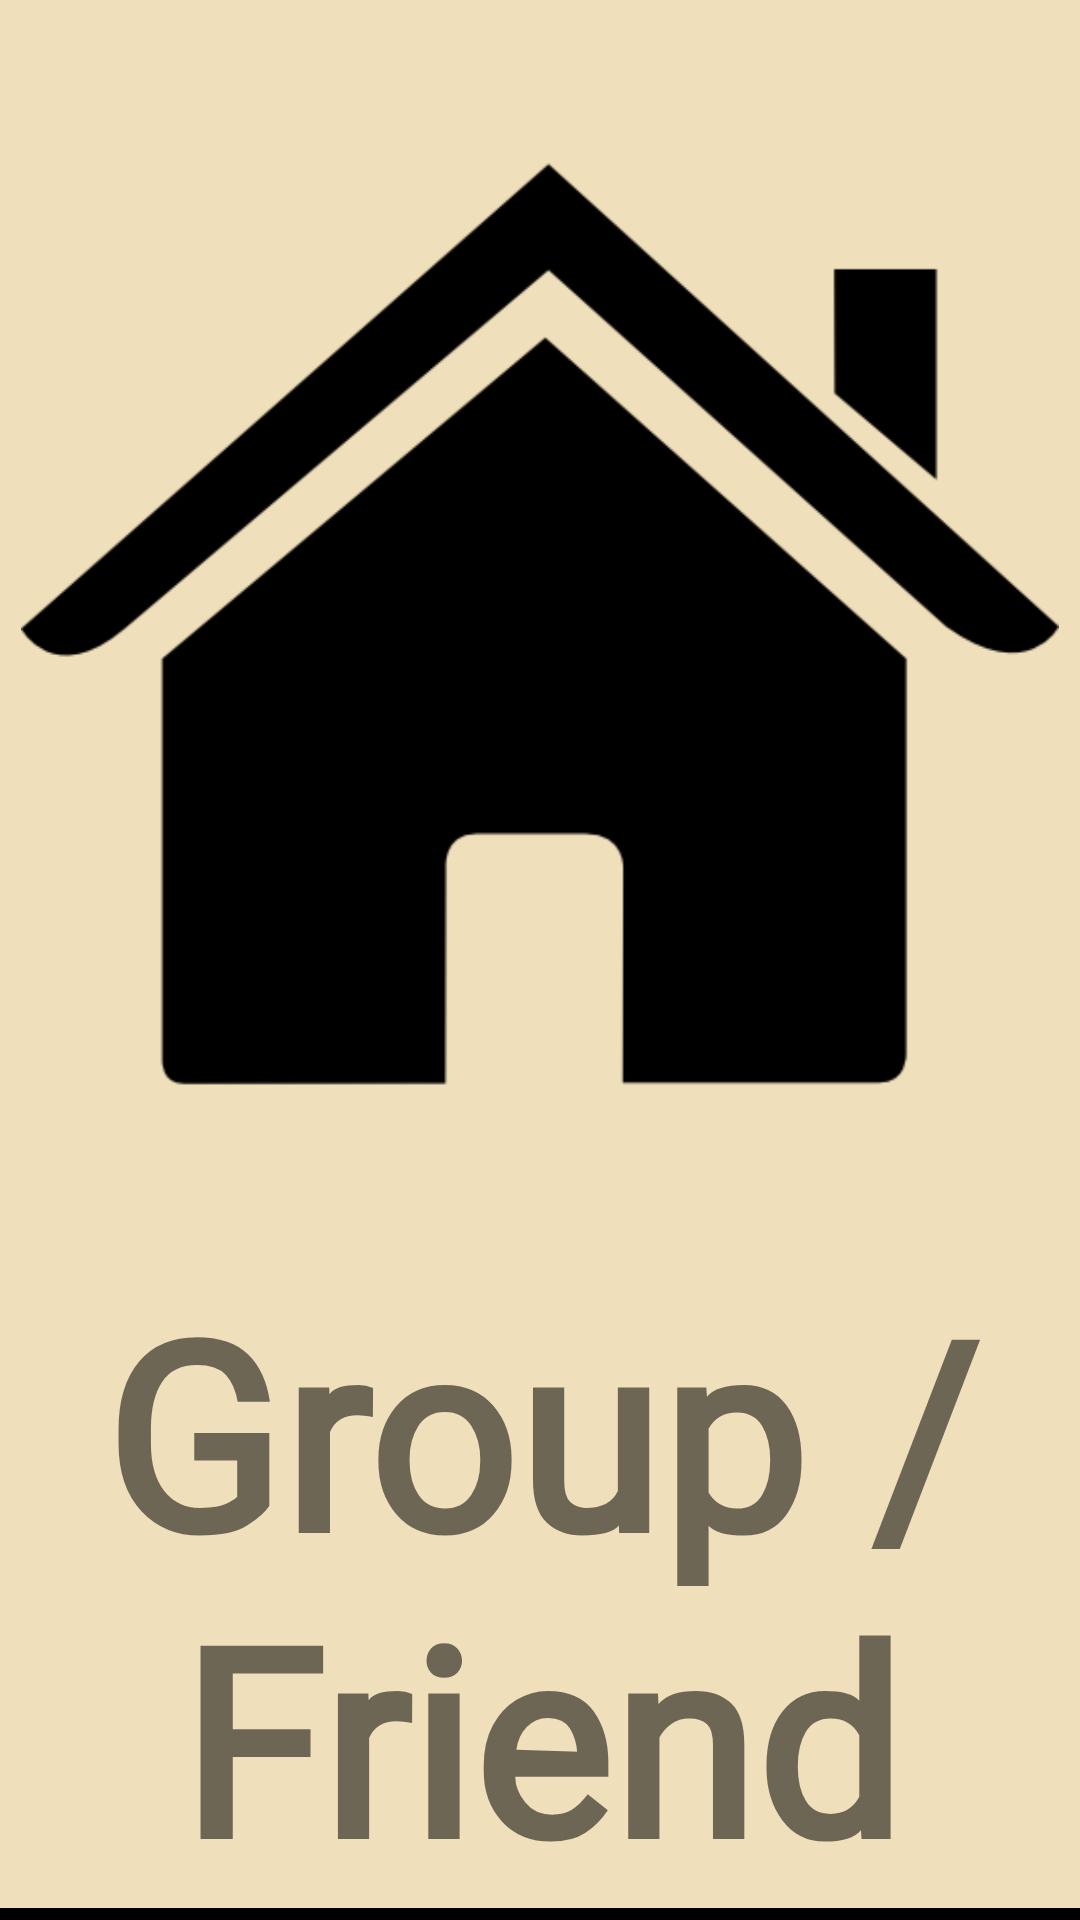

Android layout source for this screen:
<!-- AndroidManifest.xml: application theme AppTheme -->
<!-- res/layout/apptgroupitem.xml -->
<?xml version="1.0" encoding="utf-8"?>
<LinearLayout
    xmlns:android="http://schemas.android.com/apk/res/android" android:layout_width="match_parent"
    android:layout_height="100dp"
    android:orientation="vertical"
    android:weightSum="100"
    android:gravity="center"
    android:background="@drawable/bottomborder">

    <ImageView
        android:layout_width="match_parent"
        android:layout_height="0dp"
        android:layout_weight="65"
        android:src="@drawable/home"
        android:id="@+id/imgContactPhoto"
        android:padding="7dp"/>

    <TextView
        android:layout_width="match_parent"
        android:layout_height="0dp"
        android:layout_weight="35"
        android:gravity="center"
        android:text="Group / Friend"
        android:textStyle="bold"
        android:fontFamily="@font/titillium"
        android:autoSizeTextType="uniform"
        android:paddingTop="3dp"
        android:id="@+id/txtContactName"
        android:paddingBottom="3dp"/>

</LinearLayout>
<!-- resources referenced by this layout -->
<resources>
  <!-- drawable bottomborder (drawable-v24) -->
  <?xml version="1.0" encoding="utf-8"?>
  <layer-list xmlns:android="http://schemas.android.com/apk/res/android">
  
      <item android:top="-4dp"
          android:right="-4dp"
          android:left="-4dp">
  
          <shape android:shape="rectangle">
  
              <solid android:color="#f0dfbb"></solid>
              <stroke android:color="#000000" android:width="4dp"></stroke>
  
          </shape>
  
      </item>
  
  </layer-list>
  <!-- drawable home: png bitmap (drawable, 9186 bytes) -->
  <style name="AppTheme" parent="Theme.AppCompat.Light.NoActionBar">
          
          <item name="colorPrimary">@color/colorPrimary</item>
          <item name="colorPrimaryDark">@color/colorPrimaryDark</item>
          <item name="colorAccent">@color/colorAccent</item>
      </style>
  <color name="colorPrimary">#3F51B5</color>
  <color name="colorPrimaryDark">#303F9F</color>
  <color name="colorAccent">#FF4081</color>
</resources>
